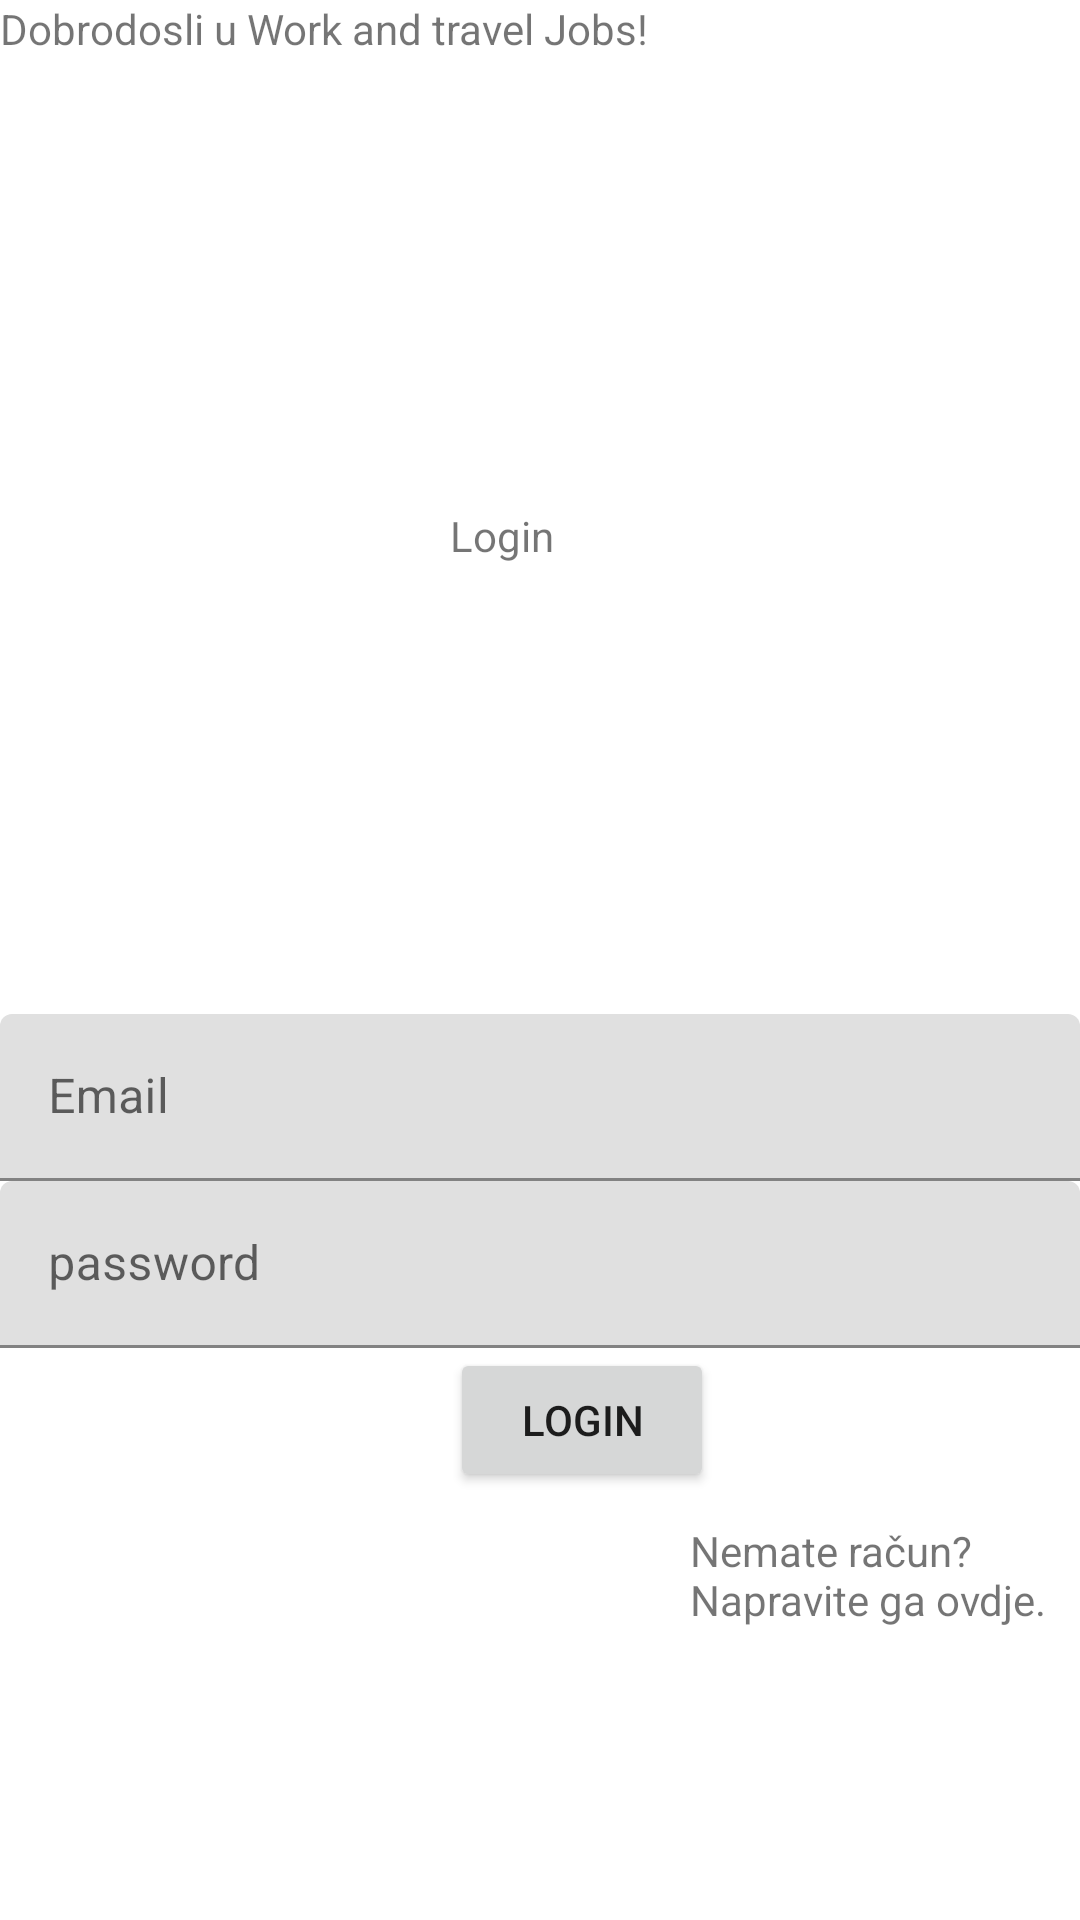

Produce the Android XML layout that renders to this screen, including the resource entries it uses.
<!-- AndroidManifest.xml: application theme Theme.WtJobs -->
<!-- res/layout/activity_login.xml -->
<?xml version="1.0" encoding="utf-8"?>
<LinearLayout xmlns:android="http://schemas.android.com/apk/res/android"
    xmlns:tools="http://schemas.android.com/tools"
    android:id="@+id/main"
    android:layout_width="match_parent"
    android:layout_height="match_parent"
    android:orientation="vertical"
    tools:context=".Login">




    <TextView
        android:layout_width="match_parent"
        android:layout_height="wrap_content"
        android:text="@string/welcomemessage" />

    <TextView
        android:layout_width="52dp"
        android:layout_height="wrap_content"
        android:layout_margin="150dp"
        android:text="@string/login" />

    <com.google.android.material.textfield.TextInputLayout
        android:layout_width="match_parent"
        android:layout_height="wrap_content">

        <com.google.android.material.textfield.TextInputEditText
            android:id="@+id/email"
            android:layout_width="match_parent"
            android:layout_height="wrap_content"
            android:hint="@string/email"
            android:textColorHint="#546E7A" />

    </com.google.android.material.textfield.TextInputLayout>

    <com.google.android.material.textfield.TextInputLayout
        android:layout_width="match_parent"
        android:layout_height="wrap_content">

        <com.google.android.material.textfield.TextInputEditText
            android:id="@+id/password"
            android:layout_width="match_parent"
            android:layout_height="wrap_content"
            android:hint="@string/password"
            android:textColorHint="#546E7A" />

    </com.google.android.material.textfield.TextInputLayout>

    <ProgressBar
        android:layout_width="wrap_content"
        android:layout_height="wrap_content"
        android:id="@+id/progressBar"
        android:layout_marginStart="175dp"
        android:visibility="gone"/>

    <Button
        android:id="@+id/btnLogin"
        android:layout_width="wrap_content"
        android:layout_height="wrap_content"
        android:layout_marginStart="150dp"
        android:text="@string/login"
        tools:ignore="DuplicateSpeakableTextCheck" />

    <TextView
        android:layout_width="wrap_content"
        android:layout_height="wrap_content"
        android:text="@string/donthaveaccount"
        android:layout_marginStart="230dp"
        android:layout_marginTop="10dp"
        android:id="@+id/registerNow" />



</LinearLayout>
<!-- resources referenced by this layout -->
<resources>
  <string name="donthaveaccount">Nemate račun? Napravite ga ovdje.</string>
  <string name="email">Email</string>
  <string name="login">Login</string>
  <string name="password">password\n</string>
  <string name="welcomemessage">Dobrodosli u Work and travel Jobs!</string>
  <style name="Theme.WtJobs" parent="Base.Theme.WtJobs" />
  <style name="Base.Theme.WtJobs" parent="Theme.MaterialComponents.DayNight">
          
          
      </style>
</resources>
